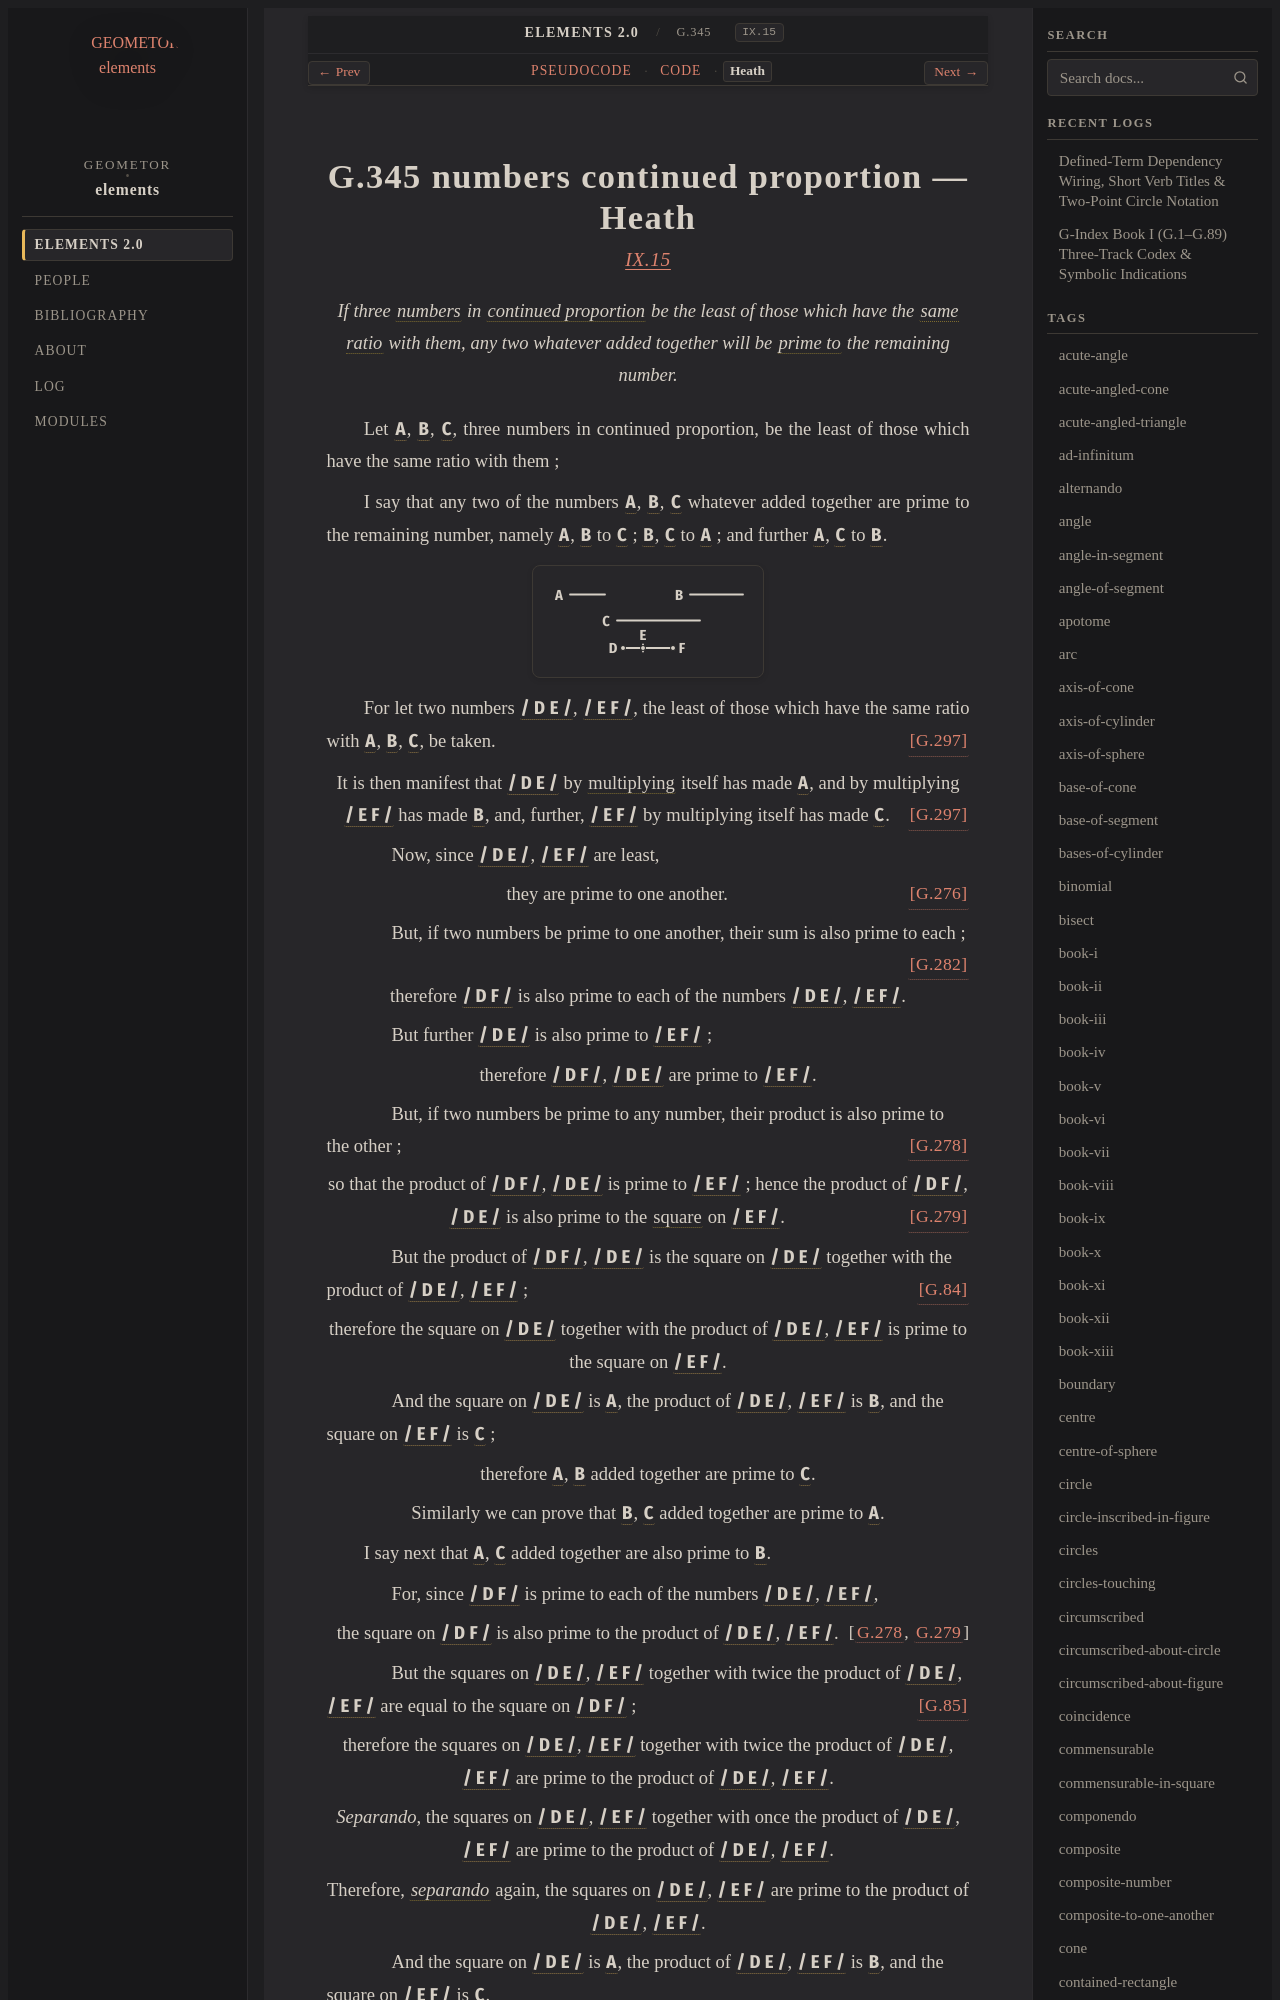

repository: geometor/elements · page: elements2/G.345/heath.html · generator: sphinx

:canonical_id: G.345
:original_id: IX.15
:title: G.345 numbers continued proportion
:volume: II
:book: IX
:type: prop

G.345 numbers continued proportion — Heath
==========================================

.. rubric:: `IX.15 <https://geometor.github.io/euclid/heath/volume_II/book_ix/propositions/15/>`_

.. enunciation::

   If three :term:`numbers <G.248>` in :term:`continued proportion <G.180>` be the least of those which have the :term:`same ratio <G.176>` with them, any two whatever added together will be :term:`prime to <G.249>` the remaining number.

Let :g:`A <g1:A>`, :g:`B <g1:B>`, :g:`C <g1:C>`, three numbers in continued proportion, be the least of those which have the same ratio with them ;

I say that any two of the numbers :g:`A <g1:A>`, :g:`B <g1:B>`, :g:`C <g1:C>` whatever added together are prime to the remaining number, namely :g:`A <g1:A>`, :g:`B <g1:B>` to :g:`C <g1:C>` ; :g:`B <g1:B>`, :g:`C <g1:C>` to :g:`A <g1:A>` ; and further :g:`A <g1:A>`, :g:`C <g1:C>` to :g:`B <g1:B>`.

.. picture:: g1.svg
   :alt: Proposition 15 diagram

For let two numbers :g:`/ D E / <g1:/ D E />`, :g:`/ E F / <g1:/ E F />`, the least of those which have the same ratio with :g:`A <g1:A>`, :g:`B <g1:B>`, :g:`C <g1:C>`, be taken. :just:`[G.297] <G.297>`

.. assertion::

   It is then manifest that :g:`/ D E / <g1:/ D E />` by :term:`multiplying <G.269>` itself has made :g:`A <g1:A>`, and by multiplying :g:`/ E F / <g1:/ E F />` has made :g:`B <g1:B>`, and, further, :g:`/ E F / <g1:/ E F />` by multiplying itself has made :g:`C <g1:C>`. :just:`[G.297] <G.297>`

.. subclause::

   Now, since :g:`/ D E / <g1:/ D E />`, :g:`/ E F / <g1:/ E F />` are least,

.. assertion:: [G.276] <G.276>

   they are prime to one another.

.. subclause::

   But, if two numbers be prime to one another, their sum is also prime to each ; :just:`[G.282] <G.282>`

.. assertion::

   therefore :g:`/ D F / <g1:/ D F />` is also prime to each of the numbers :g:`/ D E / <g1:/ D E />`, :g:`/ E F / <g1:/ E F />`.

.. subclause::

   But further :g:`/ D E / <g1:/ D E />` is also prime to :g:`/ E F / <g1:/ E F />` ;

.. assertion::

   therefore :g:`/ D F / <g1:/ D F />`, :g:`/ D E / <g1:/ D E />` are prime to :g:`/ E F / <g1:/ E F />`.

.. subclause::

   But, if two numbers be prime to any number, their product is also prime to the other ; :just:`[G.278] <G.278>`

.. assertion::

   so that the product of :g:`/ D F / <g1:/ D F />`, :g:`/ D E / <g1:/ D E />` is prime to :g:`/ E F / <g1:/ E F />` ; hence the product of :g:`/ D F / <g1:/ D F />`, :g:`/ D E / <g1:/ D E />` is also prime to the :term:`square <G.63>` on :g:`/ E F / <g1:/ E F />`. :just:`[G.279] <G.279>`

.. subclause::

   But the product of :g:`/ D F / <g1:/ D F />`, :g:`/ D E / <g1:/ D E />` is the square on :g:`/ D E / <g1:/ D E />` together with the product of :g:`/ D E / <g1:/ D E />`, :g:`/ E F / <g1:/ E F />` ; :just:`[G.84] <G.84>`

.. assertion::

   therefore the square on :g:`/ D E / <g1:/ D E />` together with the product of :g:`/ D E / <g1:/ D E />`, :g:`/ E F / <g1:/ E F />` is prime to the square on :g:`/ E F / <g1:/ E F />`.

.. subclause::

   And the square on :g:`/ D E / <g1:/ D E />` is :g:`A <g1:A>`, the product of :g:`/ D E / <g1:/ D E />`, :g:`/ E F / <g1:/ E F />` is :g:`B <g1:B>`, and the square on :g:`/ E F / <g1:/ E F />` is :g:`C <g1:C>` ;

.. assertion::

   therefore :g:`A <g1:A>`, :g:`B <g1:B>` added together are prime to :g:`C <g1:C>`.

.. assertion::

   Similarly we can prove that :g:`B <g1:B>`, :g:`C <g1:C>` added together are prime to :g:`A <g1:A>`.

I say next that :g:`A <g1:A>`, :g:`C <g1:C>` added together are also prime to :g:`B <g1:B>`.

.. subclause::

   For, since :g:`/ D F / <g1:/ D F />` is prime to each of the numbers :g:`/ D E / <g1:/ D E />`, :g:`/ E F / <g1:/ E F />`,

.. assertion:: [G.278, G.279] <G.278, G.279>

   the square on :g:`/ D F / <g1:/ D F />` is also prime to the product of :g:`/ D E / <g1:/ D E />`, :g:`/ E F / <g1:/ E F />`.

.. subclause::

   But the squares on :g:`/ D E / <g1:/ D E />`, :g:`/ E F / <g1:/ E F />` together with twice the product of :g:`/ D E / <g1:/ D E />`, :g:`/ E F / <g1:/ E F />` are equal to the square on :g:`/ D F / <g1:/ D F />` ; :just:`[G.85] <G.85>`

.. assertion::

   therefore the squares on :g:`/ D E / <g1:/ D E />`, :g:`/ E F / <g1:/ E F />` together with twice the product of :g:`/ D E / <g1:/ D E />`, :g:`/ E F / <g1:/ E F />` are prime to the product of :g:`/ D E / <g1:/ D E />`, :g:`/ E F / <g1:/ E F />`.

.. assertion::
